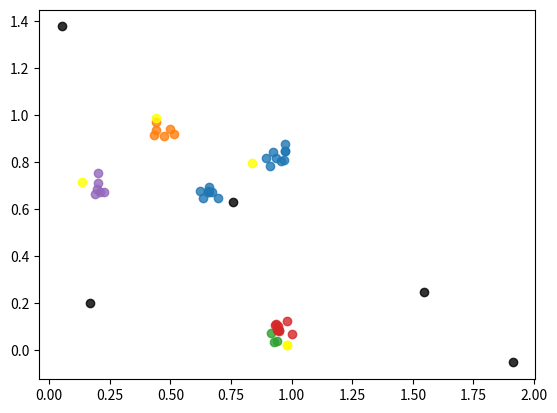

Reproduce this figure in Python.
import numpy as np
import random
import math
import matplotlib.pyplot as plt

np.random.seed(2)

def generate_points(n):
    return np.random.randn(n, 2)

def point_preprocessor(p):
    return np.tanh(p)

# Define the inputs for the algorithm
input_points = [
    (0, 1),
    (1, 0),
    (0.7, 0.3),
    (0.5, 0.5)
]
input_points = generate_points(10000)
initial_clusters = [
    (0.3, 0.7),
    (0.8, 0.2)
]
initial_clusters = generate_points(10)
iterations = 100

# input_points = [
#     [0.97858602, 0.4423193],
#     [0.30963096, 1.0105809],
#     [0.99933183, 0.40783247]
# ]
# initial_clusters = [
#     [0.97858602, 0.4423193],
#     [0.30963096,  1.0105809]
# ]
# iterations = 3
#
# input_points = [
#     (0, 1),
#     (1, 0),
#     (0.7, 0.3),
# ]
# initial_clusters = input_points[:2]
# iterations = 3

input_points = [[[0.432616651058197, 0.9144948720932007], [0.971435010433197, 0.8770499229431152], [0.9573595523834229, 0.8058906197547913], [0.9793320298194885, 0.1249421015381813], [0.19087989628314972, 0.6652524471282959], [0.894627034664154, 0.8206210136413574], [0.6532235145568848, 0.6775975227355957], [0.9727154970169067, 0.8485414385795593], [0.9463914632797241, 0.08141208440065384], [0.9442023634910583, 0.10448088496923447], [0.9106354117393494, 0.7833114266395569], [0.47511160373687744, 0.9113213419914246], [0.9375508427619934, 0.11321943253278732], [0.2106529176235199, 0.6752710938453674], [0.19633497297763824, 0.6862131953239441], [0.6356549859046936, 0.6475337743759155], [0.5130684971809387, 0.921600878238678], [0.44060102105140686, 0.936147153377533], [0.6949571967124939, 0.6504610180854797], [0.9713150262832642, 0.8467308878898621], [0.9318228960037231, 0.10710369050502777], [0.9252308011054993, 0.8424120545387268], [0.22764812409877777, 0.6759783625602722], [0.6592212915420532, 0.6968404650688171], [0.49917593598365784, 0.9417561292648315], [0.9154833555221558, 0.07208676636219025], [1.0019121170043945, 0.07027319818735123], [0.6696194410324097, 0.6719698905944824], [0.20236746966838837, 0.7553068995475769], [0.9376367926597595, 0.03827250748872757], [0.9688427448272705, 0.8101586103439331], [0.9405319690704346, 0.08660855144262314], [0.9473019242286682, 0.08818668127059937], [0.20290321111679077, 0.712782084941864], [0.6579391360282898, 0.6735479831695557], [0.9268555045127869, 0.037088148295879364], [0.6238722205162048, 0.6769453287124634], [0.9344056248664856, 0.8167702555656433], [0.6570436358451843, 0.6719744801521301], [0.44102272391319275, 0.9737398624420166]], [[0.048961102962493896, 0.29342806339263916], [0.465868204832077, 0.2639879286289215], [0.2433384656906128, 0.8356947898864746], [0.6118663549423218, 0.1556873768568039], [0.2336883842945099, 0.8514236211776733], [0.45163339376449585, 0.22674566507339478], [0.23950937390327454, 0.8370385766029358], [0.018517060205340385, 0.2538245618343353], [0.20958596467971802, 0.7992538809776306], [0.22021257877349854, 0.8333390355110168], [0.6164257526397705, 0.19272135198116302], [0.005468070972710848, 0.28895097970962524], [0.6600024700164795, 0.1757567822933197], [0.645350992679596, 0.16697728633880615], [0.6310195326805115, 0.17679844796657562], [0.2163165956735611, 0.8019958734512329], [0.4689295291900635, 0.6703370809555054], [0.45404505729675293, 0.649483323097229], [0.6202943921089172, 0.2426331341266632], [0.41480448842048645, 0.1949690878391266], [0.5213098526000977, 0.73983234167099], [0.2321082502603531, 0.8421519994735718], [0.4798850119113922, 0.22292914986610413], [0.42951658368110657, 0.285061240196228], [0.20580027997493744, 0.8432337641716003], [0.022541066631674767, 0.2892634868621826], [0.03767901286482811, 0.2638035714626312], [0.6321319937705994, 0.18756450712680817], [0.45804762840270996, 0.7213136553764343], [0.02693544700741768, 0.2427418828010559], [0.19431297481060028, 0.8134459853172302], [0.4866158366203308, 0.6903499960899353], [0.433564692735672, 0.23654663562774658], [-0.005068006459623575, 0.29521965980529785], [0.030497994273900986, 0.2972189486026764], [0.47816139459609985, 0.6700353622436523], [0.47868233919143677, 0.6804283261299133], [0.6493542194366455, 0.1846194565296173], [0.2484969198703766, 0.8560168147087097], [0.4396395981311798, 0.2188953012228012]]][0]
initial_clusters = input_points[:5]
initial_clusters = generate_points(5)
iterations = 10


# Some helper functions
def relu(x):
    return max(x, 0)


def softmax(values):
    exp_values = np.exp(values)
    return exp_values / np.sum(exp_values)


def euclidean_distance(x, y, square=False):
    res = np.sum(np.square(np.subtract(x, y)))
    if not square:
        res = np.sqrt(res)
    return res


# Choose more intelligent initial start points
cluster_count = 5
initial_clusters = [np.mean(np.asarray(input_points), axis=0)] # The first point is trivial: Just use the first point
k = 2
df = lambda d: sum(d)**k
df = lambda d: np.exp(10*min(d))
# df = lambda d: sum(np.power(d, k))
for i in range(1, cluster_count):
    c = [0, 0]
    s = 0
    weights = []
    for p in input_points:
        dists = [euclidean_distance(cp, p, False) for cp in initial_clusters]
        mind = min(dists)
        d = df(dists)
        c += np.multiply(p, d)
        s += d
        weights.append(d)
    c = np.multiply(c, 1. / s)
    if i == cluster_count - 1:
        pass#print("jaja")#this print is just to create a breakpoint
    initial_clusters.append(c)

initial_clusters = random.sample(input_points, cluster_count)

iterations = 8
# initial_clusters = list(input_points[-5:])
# initial_clusters = generate_points(cluster_count)


# # Do the point preprocessing
# input_points = list(map(point_preprocessor, input_points))
# initial_clusters = list(map(point_preprocessor, initial_clusters))
initial_clusters = generate_points(cluster_count)


c_initial_clusters = np.asarray(initial_clusters).tolist()

def gauss_noise():
    return np.random.normal(0, 1, 2)

# Execute the algorithm itself
cluster_centers = initial_clusters
cluster_assignements = [
    [0] * len(initial_clusters) for p in range(len(input_points))
]
def distance(x, y):
    return euclidean_distance(x, y, False)
for itr in range(iterations):
    print("Iteration {}".format(itr))
    if itr > 0:
        # old_cluster_centers
        old_cluster_centers = np.copy(np.asarray(cluster_centers))
        for c_i in range(len(cluster_centers)):
            c = 0
            s = 1e-16 # epsilon: avoid division through zero
            for p_i in range(len(input_points)):
                c += np.multiply(cluster_assignements[p_i][c_i], input_points[p_i])
                s += cluster_assignements[p_i][c_i]
            c_new = list(map(lambda x: x / s, c))
            c = c_new

            # Go away from all other cluster centers
            for c_o_i in range(len(cluster_centers)):
                if c_o_i == c_i:
                    continue
                d_v = cluster_centers[c_o_i] - cluster_centers[c_i]

                # We need a distance measure: If a point is near then it should be high, otherwise low
                m = .1 / (distance(old_cluster_centers[c_i], old_cluster_centers[c_o_i])**4 + 3)
                c -= np.multiply(d_v, m)

                pass

            # c_new += gauss_noise() / 30
            if any(map(math.isnan, c)):
                print("ez")
            cluster_centers[c_i] = c

    # Renew
    for p_i in range(len(input_points)):
        p = input_points[p_i]
        for c_i in range(len(cluster_centers)):
            c = cluster_centers[c_i]
            d = distance(p, c)
            # print(-(1+3*d)**3)
            # cluster_assignements[p_i][c_i] = -4**(1+3*d)# + 3/(1.+d)
            # if math.isnan(cluster_assignements[p_i][c_i]):
            #     print("hea")

            cluster_assignements[p_i][c_i] = -min(500, (1+3*d)**3)# + 3/(1.+d)
            # cluster_assignements[p_i][c_i] = -(1+np.sqrt(d))**2# + 3/(1.+d)

        cluster_assignements[p_i] = softmax(cluster_assignements[p_i])
        if any(map(lambda x: math.isnan(x), cluster_assignements[p_i])):
            print("waya")

def print_arr(arr):
    print(np.asarray(arr))

print("Cluster centers:")
print_arr(cluster_centers)
print("Points:")
print_arr(input_points)
print("Cluster assignements:")
print_arr(cluster_assignements)

clusters = [[] for c_i in range(len(initial_clusters))]
for p_i in range(len(input_points)):
    c_i = np.argmax(cluster_assignements[p_i])
    clusters[c_i].append(input_points[p_i])

fig, ax = plt.subplots()
for cluster in clusters:
    px = np.asarray(list(map(lambda c: c[0], cluster)))
    py = np.asarray(list(map(lambda c: c[1], cluster)))
    ax.scatter(px, py, alpha=0.8)
    if len(cluster) == 0:
        print("Empty cluster detected...")
px = np.asarray(list(map(lambda c: c[0], c_initial_clusters)))
py = np.asarray(list(map(lambda c: c[1], c_initial_clusters)))
ax.scatter(px, py, alpha=0.8, color='black')
px = np.asarray(list(map(lambda c: c[0], cluster_centers)))
py = np.asarray(list(map(lambda c: c[1], cluster_centers)))
ax.scatter(px, py, alpha=0.8, color='yellow')


plt.show(block=True)